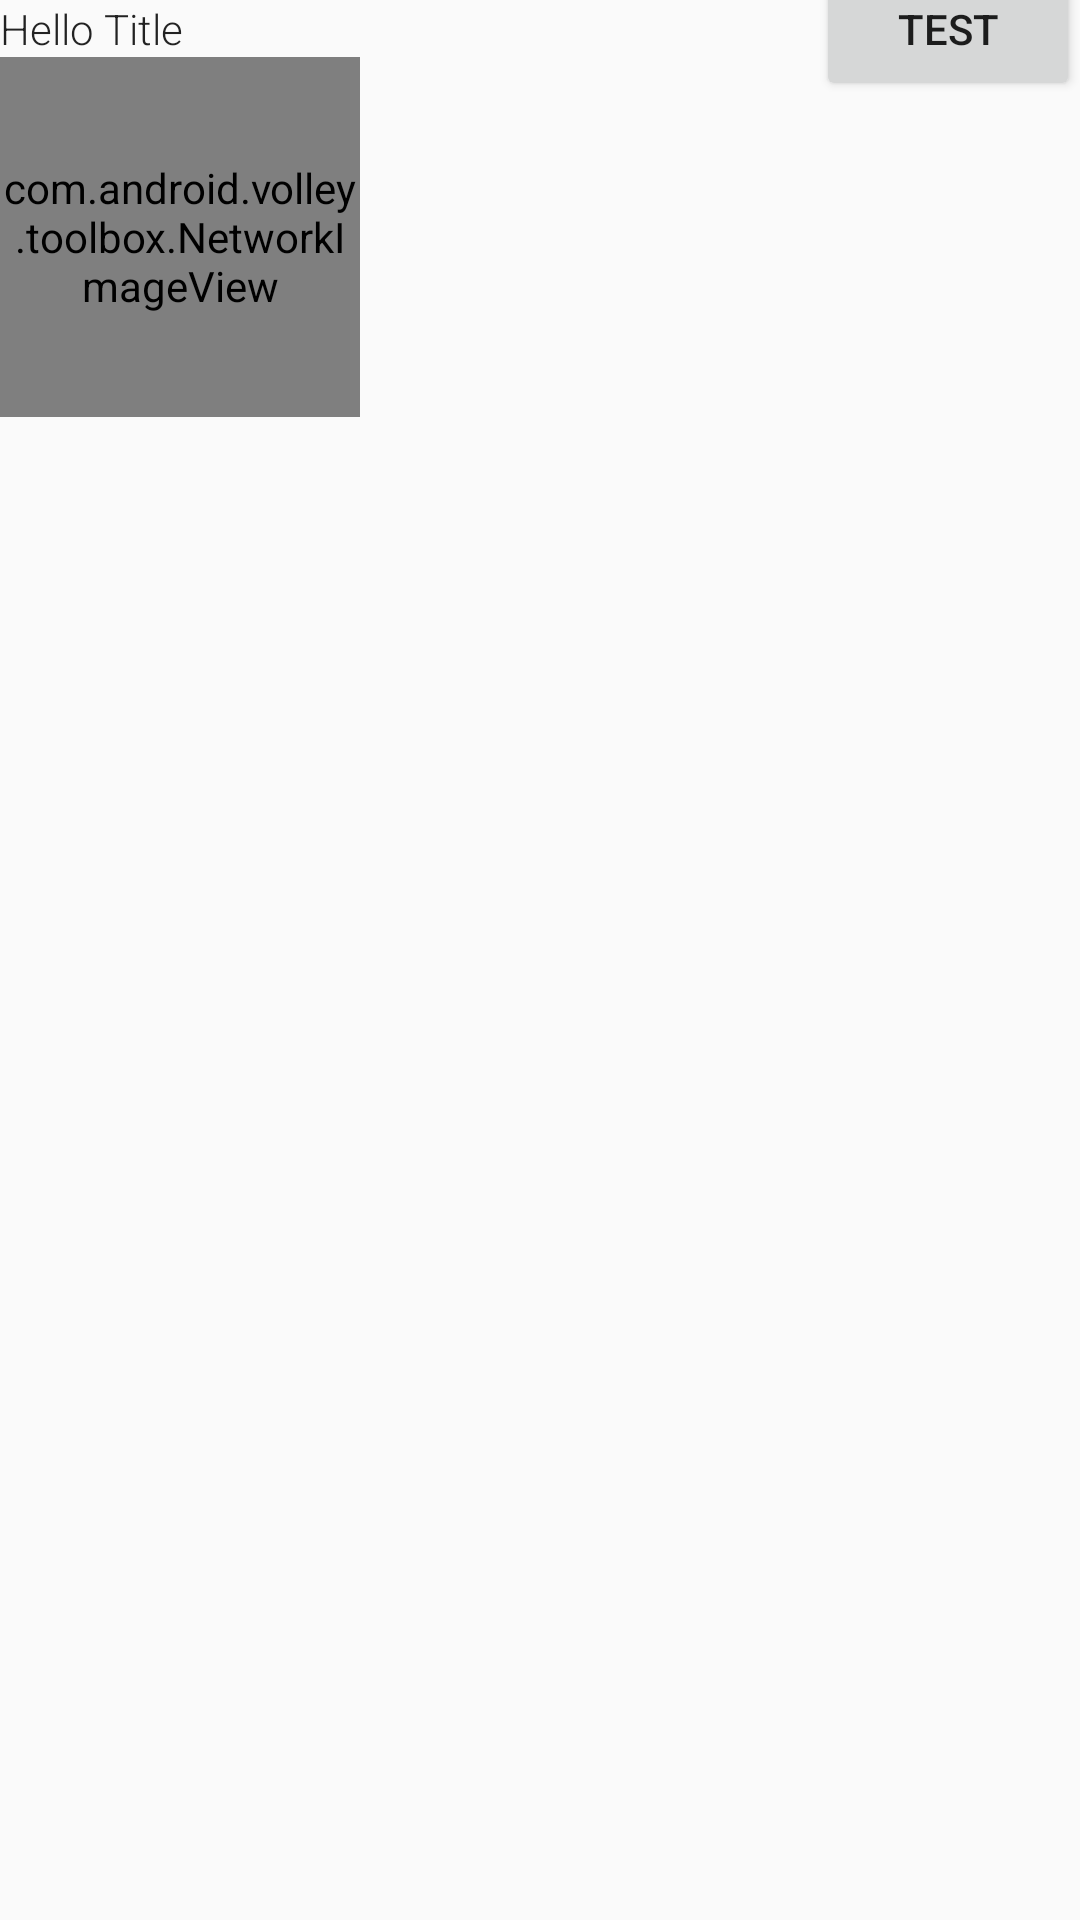

Reconstruct the res/layout file that produces this screen, plus the resources it refers to.
<!-- AndroidManifest.xml: application theme AppTheme -->
<!-- res/layout/product_grid_item.xml -->
<?xml version="1.0" encoding="utf-8"?>
<RelativeLayout xmlns:android="http://schemas.android.com/apk/res/android"
    android:layout_width="match_parent"
    android:layout_height="match_parent">

    <TextView
        android:id="@+id/text_view_title"
        android:layout_alignParentTop="true"
        android:layout_alignParentStart="true"
        android:layout_alignParentLeft="true"
        android:text="Hello Title"
        style="@style/Widget.SampleDashboard.Item.Description"
        android:layout_width="wrap_content"
        android:layout_height="wrap_content" />

    <Button
        android:id="@+id/btn"
        android:layout_alignBaseline="@id/text_view_title"
        android:layout_alignParentTop="true"
        android:layout_alignParentEnd="true"
        android:layout_alignParentRight="true"
        android:text="Test"
        android:layout_width="wrap_content"
        android:layout_height="wrap_content" />

    <com.android.volley.toolbox.NetworkImageView
        android:id="@+id/imageView"
        android:layout_below="@id/text_view_title"
        android:scaleType="centerCrop"
        android:layout_width="120dp"
        android:layout_height="120dp" />
</RelativeLayout>
<!-- resources referenced by this layout -->
<resources>
  <style name="Widget.SampleDashboard.Item.Description" parent="Widget">
          <item name="android:textAppearance">?android:textAppearanceSmall</item>
          <item name="android:fontFamily">sans-serif-light</item>
          <item name="android:textColor">@color/black_87</item>
      </style>
  <style name="AppTheme" parent="Theme.AppCompat.Light.DarkActionBar">
          
          <item name="colorPrimary">@color/colorPrimary</item>
          <item name="colorPrimaryDark">@color/colorPrimaryDark</item>
          <item name="colorAccent">@color/colorAccent</item>
      </style>
  <style name="Widget" />
  <color name="black_87">#DD000000</color>
  <color name="colorPrimary">#4caf50</color>
  <color name="colorPrimaryDark">#009688</color>
  <color name="colorAccent">#ff4081</color>
</resources>
